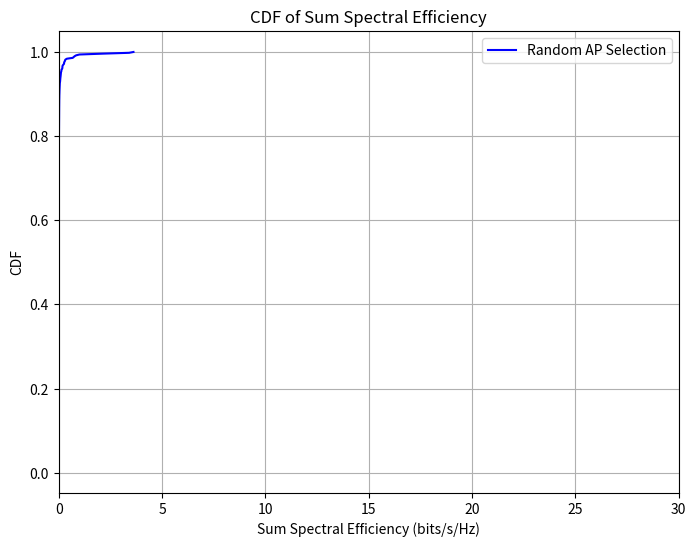

Write the Python code that produced this figure.
# import numpy as np
# import matplotlib.pyplot as plt

# # System parameters
# x_length = 100  # meters
# y_length = 100  # meters
# z_length = 20   # meters
# n_aps = 100     # Number of APs
# n_users = 20    # Number of users
# M = 200         # Antennas per AP (increased)
# p_p = 1.0       # Pilot power (W, increased)
# p_d = 0.2       # Data power (W)
# tau_c = 200     # Coherence length (symbols)
# tau_p = 30      # Pilot length (symbols, increased)
# gamma = 3.76    # Path loss exponent
# shadow_std = 5  # Shadow fading standard deviation (dB)

# # Set random seed for reproducibility
# np.random.seed(42)

# # Generate AP and user positions
# x_pos_aps = np.random.uniform(0, x_length, n_aps)
# y_pos_aps = np.random.uniform(0, y_length, n_aps)
# z_pos_aps = np.random.normal(z_length/2, z_length/4, n_aps)
# z_pos_aps = np.clip(z_pos_aps, 0, z_length)

# x_pos_users = np.random.uniform(0, x_length, n_users)
# y_pos_users = np.random.uniform(0, y_length, n_users)
# z_pos_users = np.random.normal(z_length/2, z_length/6, n_users)
# z_pos_users = np.clip(z_pos_users, 0, z_length)

# X_aps = np.column_stack((x_pos_aps, y_pos_aps, z_pos_aps))
# X_users = np.column_stack((x_pos_users, y_pos_users, z_pos_users))

# # Random AP assignment function
# def random_ap_assignment(n_users, n_aps):
#     """Randomly assign each user to one AP."""
#     return np.random.randint(0, n_aps, size=n_users)

# # Compute distances
# def compute_distances(X_users, X_aps):
#     """Compute Euclidean distances between users and APs."""
#     n_users, n_aps = len(X_users), len(X_aps)
#     distances = np.zeros((n_users, n_aps))
#     for k in range(n_users):
#         for l in range(n_aps):
#             distances[k, l] = np.sqrt(np.sum((X_users[k] - X_aps[l])**2))
#     return distances

# # Compute large-scale fading coefficients
# def compute_beta(distances, gamma, shadow_std):
#     """Compute large-scale fading coefficients using 3GPP LTE model."""
#     n_users, n_aps = distances.shape
#     beta_dB = np.zeros((n_users, n_aps))
#     beta_linear = np.zeros((n_users, n_aps))
#     for k in range(n_users):
#         for l in range(n_aps):
#             d_kl = max(distances[k, l], 1)  # Avoid division by zero
#             path_loss = -15 - gamma * np.log10(d_kl)  # Further adjusted reference path loss
#             shadow_fading = np.random.normal(0, shadow_std)
#             beta_dB[k, l] = path_loss + shadow_fading
#             beta_linear[k, l] = 10 ** (beta_dB[k, l] / 10)
#     return beta_linear

# # Compute eta_kl
# def compute_eta(beta, p_p, tau_p):
#     """Compute channel estimation variance eta_kl."""
#     n_users, n_aps = beta.shape
#     eta = np.zeros((n_users, n_aps))
#     for k in range(n_users):
#         for l in range(n_aps):
#             beta_kl = beta[k, l]
#             eta[k, l] = (p_p * tau_p * beta_kl**2) / (tau_p * p_p * beta_kl + 1)
#     return eta

# # Compute spectral efficiency
# def compute_spectral_efficiency(assignments, beta, eta, M, p_d, tau_c, tau_p):
#     """Compute spectral efficiency for each user."""
#     n_users, n_aps = beta.shape
#     S = np.zeros(n_users)
    
#     # Construct U_j sets
#     U = [[] for _ in range(n_aps)]
#     for k in range(n_users):
#         l_k = assignments[k]
#         U[l_k].append(k)
    
#     for k in range(n_users):
#         l_k = assignments[k]  # AP assigned to user k
#         # Numerator
#         numerator = M**2 * p_d * eta[k, l_k]**2
#         # Denominator (interference + noise)
#         interference = 0
#         for j in range(n_aps):
#             for i in U[j]:
#                 interference += M * p_d * eta[i, j] * beta[k, j]
#         denominator = interference + 1  # Normalized noise
#         # SINR
#         SINR_k = numerator / denominator
#         # Spectral efficiency
#         S[k] = ((tau_c - tau_p) / tau_c) * np.log2(1 + SINR_k)
        
#         # Debugging: Print components for first user
#         if k == 0:
#             print(f"User {k} (AP {l_k}):")
#             print(f"  beta[{k},{l_k}] = {beta[k, l_k]:.6e}")
#             print(f"  eta[{k},{l_k}] = {eta[k, l_k]:.6e}")
#             print(f"  Numerator = {numerator:.6e}")
#             print(f"  Interference = {interference:.6e}")
#             print(f"  Denominator = {denominator:.6e}")
#             print(f"  SINR = {SINR_k:.6e}")
#             print(f"  SE = {S[k]:.6f}")
    
#     return S

# # Monte-Carlo simulation for CDF
# n_realizations = 500
# sum_se = []

# for _ in range(n_realizations):
#     assignments = random_ap_assignment(n_users, n_aps)
#     distances = compute_distances(X_users, X_aps)
#     beta = compute_beta(distances, gamma, shadow_std)
#     eta = compute_eta(beta, p_p, tau_p)
#     S = compute_spectral_efficiency(assignments, beta, eta, M, p_d, tau_c, tau_p)
#     sum_se.append(np.sum(S))

# # Print results for the last realization
# print("\nSpectral Efficiency per user (bits/s/Hz) for last realization:")
# for k in range(n_users):
#     print(f"User {k}: {S[k]:.4f}")
# print(f"Sum Spectral Efficiency: {np.sum(S):.4f} bits/s/Hz")

# # Compute empirical CDF
# sum_se = np.sort(sum_se)
# cdf = np.arange(1, len(sum_se) + 1) / len(sum_se)

# # Plot CDF
# plt.figure(figsize=(8, 6))
# plt.plot(sum_se, cdf, 'b-', label='Random AP Selection')
# plt.title('CDF of Sum Spectral Efficiency')
# plt.xlabel('Sum Spectral Efficiency (bits/s/Hz)')
# plt.ylabel('CDF')
# plt.grid(True)
# plt.legend()
# plt.savefig('sum_se_cdf.png')
# # plt.show()  # Commented out as per guidelines



import numpy as np
import matplotlib.pyplot as plt

# System parameters
x_length = 1000  # meters
y_length = 1000  # meters
z_length = 20   # meters
n_aps = 5     # Number of APs
n_users = 10    # Number of users
M = 100         # Antennas per AP
p_p = 0.2      # Pilot power (W)
p_d = 0.2       # Data power (W)
tau_c = 100   # Coherence length (symbols)
tau_p = 30     # Pilot length (symbols)
gamma = 3.76    # Path loss exponent
shadow_std = 5  # Shadow fading standard deviation (dB)
beta_0db = 17

# noise_dbm = -94
# noise_watts = 10**((noise_dbm-30)/10)

# Set random seed for reproducibility
np.random.seed(42)

# Generate AP and user positions
x_pos_aps = np.random.uniform(0, x_length, n_aps)
y_pos_aps = np.random.uniform(0, y_length, n_aps)
z_pos_aps = np.random.normal(z_length/2, z_length/4, n_aps)
z_pos_aps = np.clip(z_pos_aps, 0, z_length)

x_pos_users = np.random.uniform(0, x_length, n_users)
y_pos_users = np.random.uniform(0, y_length, n_users)
z_pos_users = np.random.normal(z_length/2, z_length/6, n_users)
z_pos_users = np.clip(z_pos_users, 0, z_length)

X_aps = np.column_stack((x_pos_aps, y_pos_aps, z_pos_aps))
X_users = np.column_stack((x_pos_users, y_pos_users, z_pos_users))

# Random AP assignment function
def random_ap_assignment(n_users, n_aps):
    """Randomly assign each user to one AP."""
    return np.random.randint(0, n_aps, size=n_users)

# Compute distances
def compute_distances(X_users, X_aps):
    """Compute Euclidean distances between users and APs."""
    n_users, n_aps = len(X_users), len(X_aps)
    distances = np.zeros((n_users, n_aps))
    for k in range(n_users):
        for l in range(n_aps):
            distances[k, l] = np.sqrt(np.sum((X_users[k] - X_aps[l])**2))
    return distances

# Compute large-scale fading coefficients
def compute_beta(distances, gamma, shadow_std):
    """Compute large-scale fading coefficients using 3GPP LTE model."""
    n_users, n_aps = distances.shape
    beta_dB = np.zeros((n_users, n_aps))
    beta_linear = np.zeros((n_users, n_aps))
    for k in range(n_users):
        for l in range(n_aps):
            d_kl = max(distances[k, l], 1)  # Avoid division by zero
            path_loss = -beta_0db - gamma * np.log10(d_kl)  # Adjusted reference path loss
            shadow_fading = np.random.normal(0, shadow_std)
            beta_dB[k, l] = path_loss + shadow_fading
            beta_linear[k, l] = 10 ** (beta_dB[k, l] / 10)
    return beta_linear

# Compute eta_kl
def compute_eta(beta, p_p, tau_p):
    """Compute channel estimation variance eta_kl."""
    n_users, n_aps = beta.shape
    eta = np.zeros((n_users, n_aps))
    for k in range(n_users):
        for l in range(n_aps):
            beta_kl = beta[k, l]
            eta[k, l] = (p_p * tau_p * beta_kl**2) / (tau_p * p_p * beta_kl + 1)
    return eta

# Compute spectral efficiency
def compute_spectral_efficiency(assignments, beta, eta, M, p_d, tau_c, tau_p):
    """Compute spectral efficiency for each user."""
    n_users, n_aps = beta.shape
    S = np.zeros(n_users)
    
    # Construct U_j sets
    U = [[] for _ in range(n_aps)]
    for k in range(n_users):
        l_k = assignments[k]
        U[l_k].append(k)
    
    for k in range(n_users):
        l_k = assignments[k]  # AP assigned to user k
        # Numerator
        numerator = M**2 * p_d * eta[k, l_k]**2
        # Denominator (interference + noise)
        interference = 0
        for j in range(n_aps):
            for i in U[j]:
                interference += M * p_d * eta[i, j] * beta[k, j]
        denominator = interference + 1  # Normalized noise
        # denominator = interference + noise_watt
        # SINR
        SINR_k = numerator / denominator
        # Spectral efficiency
        S[k] = ((tau_c - tau_p) / tau_c) * np.log2(1 + SINR_k)
    
    return S

# Monte-Carlo simulation for CDF
n_realizations = 500
sum_se = []

for _ in range(n_realizations):
    assignments = random_ap_assignment(n_users, n_aps)
    distances = compute_distances(X_users, X_aps)
    beta = compute_beta(distances, gamma, shadow_std)
    eta = compute_eta(beta, p_p, tau_p)
    S = compute_spectral_efficiency(assignments, beta, eta, M, p_d, tau_c, tau_p)
    sum_se.append(np.sum(S))

# Print user-to-AP assignments and SE for the last realization
print("User-to-AP Assignments and Spectral Efficiency (bits/s/Hz):")
for k in range(n_users):
    if(S[k]>5):
        print(f"User {k} assigned to AP {assignments[k]}: SE = {S[k]:.4f}")

# Compute empirical CDF
print("Sum SE:")
print(sum_se)
sum_se = np.sort(sum_se)
cdf = np.arange(1, len(sum_se) + 1) / len(sum_se)

# Plot CDF
plt.figure(figsize=(8, 6))
plt.plot(sum_se, cdf, 'b-', label='Random AP Selection')
plt.xlim([0,30])
plt.title('CDF of Sum Spectral Efficiency')
plt.xlabel('Sum Spectral Efficiency (bits/s/Hz)')
plt.ylabel('CDF')
plt.grid(True)
plt.legend()
plt.show()